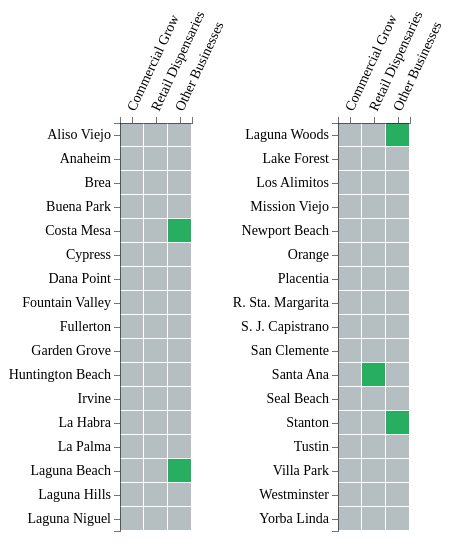
D3 v3 page, settled after 360 driven frames (6 s of simulated time); the page loaded 2 data file(s).



  var breakPoint = 495;
  var breakPoint2 = 380;

console.log(window.innerWidth)
/*
if(window.innerWidth > breakPoint) {
    var itemSize = 25,
      cellSize = itemSize - 1,
      margin = {top: 115, right: 0, bottom: 20, left: 112};

  var width = 218 - margin.right - margin.left,
      height = 540 - margin.top - margin.bottom;

}
else{
    var itemSize = 15,
      cellSize = itemSize - 1,
      margin = {top: 115, right: 0, bottom: 20, left: 112};

  var width = 130 - margin.right - margin.left,
      height = 340 - margin.top - margin.bottom;

}
*/


  var formatDate = d3.time.format("%Y-%m-%d");

  d3.csv('ocweed1.csv', function ( response ) {

    var data = response.map(function( item ) {
        var newItem = {};
        newItem.country = item.x;
        newItem.product = item.y;
        newItem.value = item.value;

        return newItem;
    })

    var x_elements = d3.set(data.map(function( item ) { return item.product; } )).values(),
        y_elements = d3.set(data.map(function( item ) { return item.country; } )).values();

    var xScale = d3.scale.ordinal()
        .domain(x_elements)
        .rangeBands([0, x_elements.length * itemSize]);

    var xAxis = d3.svg.axis()
        .scale(xScale)
        .tickFormat(function (d) {
            return d;
        })
        .orient("top");

    var yScale = d3.scale.ordinal()
        .domain(y_elements)
        .rangeBands([0, y_elements.length * itemSize]);

    var yAxis = d3.svg.axis()
        .scale(yScale)
        .tickFormat(function (d) {
            return d;
        })
        .orient("left");

    var colorScale = d3.scale.threshold()
        .domain([0.85, 1])
        .range(["#B5BEC0", "#E67E22", "#27AE60", "#27AE60"]);

    var svg = d3.select('.heatmap')
        .append("svg")
        .attr("width", width + margin.left + margin.right)
        .attr("height", height + margin.top + margin.bottom)
        .append("g")
        .attr("transform", "translate(" + margin.left + "," + margin.top + ")");

    var cells = svg.selectAll('rect')
        .data(data)
        .enter().append('g').append('rect')
        .attr('class', 'cell')
        .attr('width', cellSize)
        .attr('height', cellSize)
        .attr('y', function(d) { return yScale(d.country); })
        .attr('x', function(d) { return xScale(d.product); })
        .attr('fill', function(d) { return colorScale(d.value); });

    svg.append("g")
        .attr("class", "y axis")
        .call(yAxis)
        .selectAll('text')
        .attr('font-weight', 'normal');

    svg.append("g")
        .attr("class", "x axis")
        .call(xAxis)
        .selectAll('text')
        .attr('font-weight', 'normal')
        .style("text-anchor", "start")
        .attr("dx", ".8em")
        .attr("dy", ".5em")
        .attr("transform", function (d) {
            return "rotate(-65)";
        });
  });


/* SECOND ONE */
/* SECOND ONE */
/* SECOND ONE */
/* SECOND ONE */
/* SECOND ONE */
/* SECOND ONE */


if(window.innerWidth >= breakPoint) {
    var itemSize = 24,
      cellSize = itemSize - 1,
      margin = {top: 115, right: 0, bottom: 20, left: 112};

  var width = 218 - margin.right - margin.left,
      height = 530 - margin.top - margin.bottom;

}
else if (window.innerWidth < breakPoint & window.innerWidth > breakPoint2){
    var itemSize = 21,
      cellSize = itemSize - 1,
      margin = {top: 115, right: 0, bottom: 20, left: 90};

  var width = 182 - margin.right - margin.left,
      height = 470 - margin.top - margin.bottom;
} else{
    var itemSize = 10,
      cellSize = itemSize - 1,
      margin = {top: 88, right: 0, bottom: 0, left: 128};

      var width = 182 - margin.right - margin.left,
      height = 259 - margin.top - margin.bottom;

}


  var formatDate = d3.time.format("%Y-%m-%d");

  d3.csv('ocweed2.csv', function ( response ) {

    var data = response.map(function( item ) {
        var newItem = {};
        newItem.country = item.x;
        newItem.product = item.y;
        newItem.value = item.value;

        return newItem;
    })

    var x_elements = d3.set(data.map(function( item ) { return item.product; } )).values(),
        y_elements = d3.set(data.map(function( item ) { return item.country; } )).values();

    var xScale = d3.scale.ordinal()
        .domain(x_elements)
        .rangeBands([0, x_elements.length * itemSize]);

    var xAxis = d3.svg.axis()
        .scale(xScale)
        .tickFormat(function (d) {
            return d;
        })
        .orient("top");

    var yScale = d3.scale.ordinal()
        .domain(y_elements)
        .rangeBands([0, y_elements.length * itemSize]);

    var yAxis = d3.svg.axis()
        .scale(yScale)
        .tickFormat(function (d) {
            return d;
        })
        .orient("left");

    var colorScale = d3.scale.threshold()
        .domain([0.85, 1])
        .range(["#B5BEC0", "#E67E22", "#27AE60", "#27AE60"]);

    var svg = d3.select('.heatmap')
        .append("svg")
        .attr("width", width + margin.left + margin.right)
        .attr("height", height + margin.top + margin.bottom)
        .append("g")
        .attr("transform", "translate(" + margin.left + "," + margin.top + ")");

    var cells = svg.selectAll('rect')
        .data(data)
        .enter().append('g').append('rect')
        .attr('class', 'cell')
        .attr('width', cellSize)
        .attr('height', cellSize)
        .attr('y', function(d) { return yScale(d.country); })
        .attr('x', function(d) { return xScale(d.product); })
        .attr('fill', function(d) { return colorScale(d.value); });

    svg.append("g")
        .attr("class", "y axis")
        .call(yAxis)
        .selectAll('text')
        .attr('font-weight', 'normal');

    svg.append("g")
        .attr("class", "x axis")
        .call(xAxis)
        .selectAll('text')
        .attr('font-weight', 'normal')
        .style("text-anchor", "start")
        .attr("dx", ".8em")
        .attr("dy", ".5em")
        .attr("transform", function (d) {
            return "rotate(-65)";
        });
  });



### data: ocweed2.csv
x, y, value
Laguna Woods, Commercial Grow, 0
Laguna Woods, Retail Dispensaries, 0
Laguna Woods, Other Businesses, 1
Lake Forest, Commercial Grow, 0
Lake Forest, Retail Dispensaries, 0
Lake Forest, Other Businesses, 0
Los Alimitos, Commercial Grow, 0
Los Alimitos, Retail Dispensaries, 0
Los Alimitos, Other Businesses, 0
Mission Viejo, Commercial Grow, 0
Mission Viejo, Retail Dispensaries, 0
Mission Viejo, Other Businesses, 0
Newport Beach, Commercial Grow, 0
Newport Beach, Retail Dispensaries, 0
Newport Beach, Other Businesses, 0
Orange, Commercial Grow, 0
Orange, Retail Dispensaries, 0
Orange, Other Businesses, 0
Placentia, Commercial Grow, 0
Placentia, Retail Dispensaries, 0
Placentia, Other Businesses, 0
R. Sta. Margarita, Commercial Grow, 0
R. Sta. Margarita, Retail Dispensaries, 0
R. Sta. Margarita, Other Businesses, 0
S. J. Capistrano, Commercial Grow, 0
S. J. Capistrano, Retail Dispensaries, 0
S. J. Capistrano, Other Businesses, 0
San Clemente, Commercial Grow, 0
San Clemente, Retail Dispensaries, 0
San Clemente, Other Businesses, 0
Santa Ana, Commercial Grow, 0
Santa Ana, Retail Dispensaries, 1
Santa Ana, Other Businesses, 0
Seal Beach, Commercial Grow, 0
Seal Beach, Retail Dispensaries, 0
Seal Beach, Other Businesses, 0
Stanton, Commercial Grow, 0
Stanton, Retail Dispensaries, 0
Stanton, Other Businesses, 1
Tustin, Commercial Grow, 0
Tustin, Retail Dispensaries, 0
Tustin, Other Businesses, 0
Villa Park, Commercial Grow, 0
Villa Park, Retail Dispensaries, 0
Villa Park, Other Businesses, 0
Westminster, Commercial Grow, 0
Westminster, Retail Dispensaries, 0
Westminster, Other Businesses, 0
Yorba Linda, Commercial Grow, 0
Yorba Linda, Retail Dispensaries, 0
Yorba Linda, Other Businesses, 0

### data: ocweed1.csv
x, y, value
Aliso Viejo, Commercial Grow, 0
Aliso Viejo, Retail Dispensaries, 0
Aliso Viejo, Other Businesses, 0
Anaheim, Commercial Grow, 0
Anaheim, Retail Dispensaries, 0
Anaheim, Other Businesses, 0
Brea, Commercial Grow, 0
Brea, Retail Dispensaries, 0
Brea, Other Businesses, 0
Buena Park, Commercial Grow, 0
Buena Park, Retail Dispensaries, 0
Buena Park, Other Businesses, 0
Costa Mesa, Commercial Grow, 0
Costa Mesa, Retail Dispensaries, 0
Costa Mesa, Other Businesses, 1
Cypress, Commercial Grow, 0
Cypress, Retail Dispensaries, 0
Cypress, Other Businesses, 0
Dana Point, Commercial Grow, 0
Dana Point, Retail Dispensaries, 0
Dana Point, Other Businesses, 0
Fountain Valley, Commercial Grow, 0
Fountain Valley, Retail Dispensaries, 0
Fountain Valley, Other Businesses, 0
Fullerton, Commercial Grow, 0
Fullerton, Retail Dispensaries, 0
Fullerton, Other Businesses, 0
Garden Grove, Commercial Grow, 0
Garden Grove, Retail Dispensaries, 0
Garden Grove, Other Businesses, 0
Huntington Beach, Commercial Grow, 0
Huntington Beach, Retail Dispensaries, 0
Huntington Beach, Other Businesses, 0
Irvine, Commercial Grow, 0
Irvine, Retail Dispensaries, 0
Irvine, Other Businesses, 0
La Habra, Commercial Grow, 0
La Habra, Retail Dispensaries, 0
La Habra, Other Businesses, 0
La Palma, Commercial Grow, 0
La Palma, Retail Dispensaries, 0
La Palma, Other Businesses, 0
Laguna Beach, Commercial Grow, 0
Laguna Beach, Retail Dispensaries, 0
Laguna Beach, Other Businesses, 1
Laguna Hills, Commercial Grow, 0
Laguna Hills, Retail Dispensaries, 0
Laguna Hills, Other Businesses, 0
Laguna Niguel, Commercial Grow, 0
Laguna Niguel, Retail Dispensaries, 0
Laguna Niguel, Other Businesses, 0